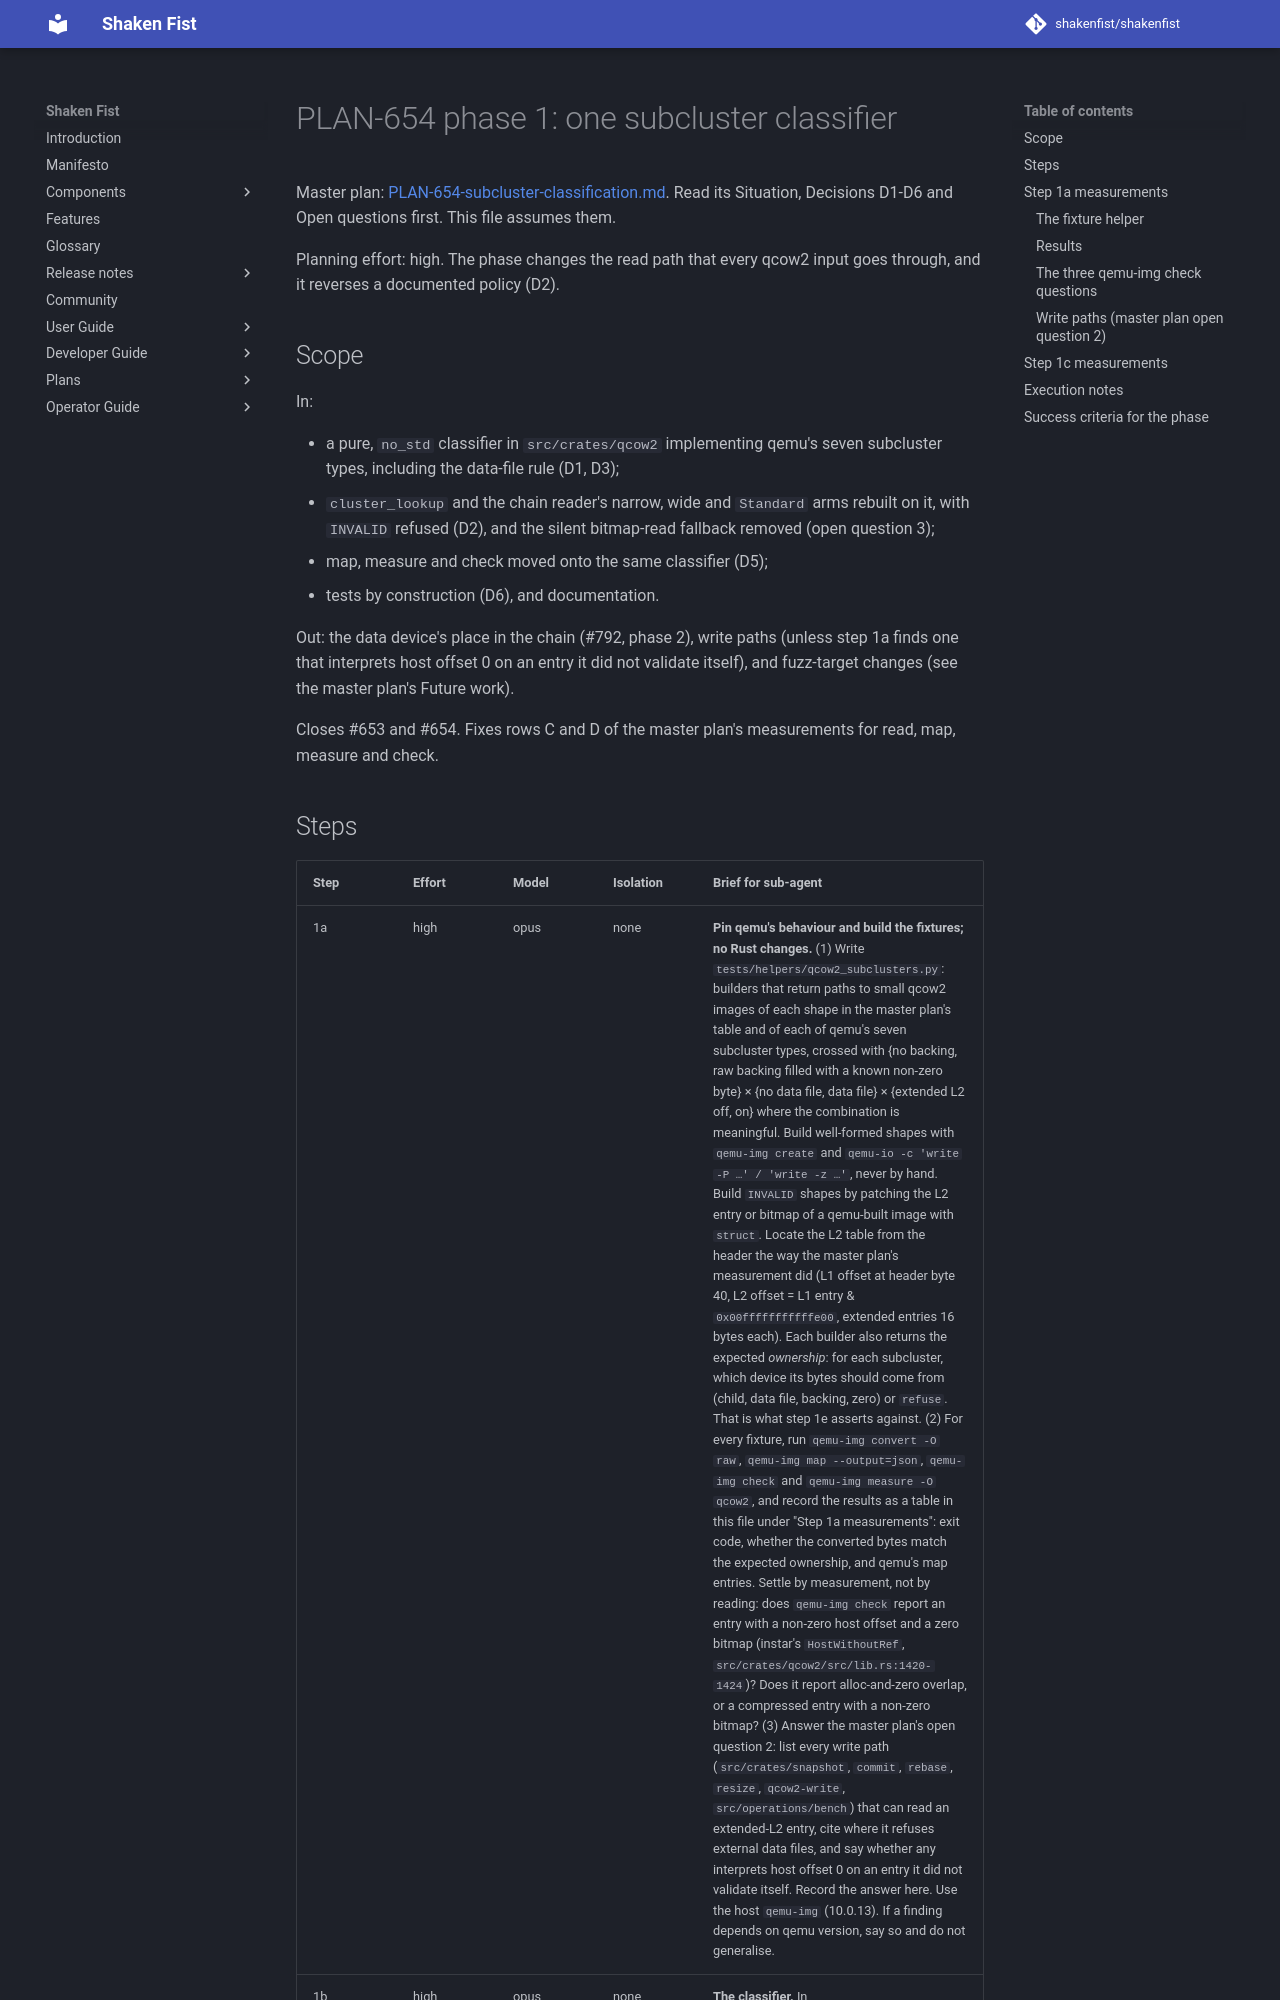

repository: shakenfist/shakenfist · page: components/instar/plans/PLAN-654-subcluster-classification-phase-01-classifier/index.html · generator: mkdocs

# PLAN-654 phase 1: one subcluster classifier

Master plan: [PLAN-654-subcluster-classification.md](/components/instar/plans/PLAN-654-subcluster-classification/).
Read its Situation, Decisions D1-D6 and Open questions first. This
file assumes them.

Planning effort: high. The phase changes the read path that every
qcow2 input goes through, and it reverses a documented policy (D2).

## Scope

In:

* a pure, `no_std` classifier in `src/crates/qcow2` implementing
  qemu's seven subcluster types, including the data-file rule (D1, D3);
* `cluster_lookup` and the chain reader's narrow, wide and `Standard`
  arms rebuilt on it, with `INVALID` refused (D2), and the silent
  bitmap-read fallback removed (open question 3);
* map, measure and check moved onto the same classifier (D5);
* tests by construction (D6), and documentation.

Out: the data device's place in the chain (#792, phase 2), write
paths (unless step 1a finds one that interprets host offset 0 on an
entry it did not validate itself), and fuzz-target changes (see the
master plan's Future work).

Closes #653 and #654. Fixes rows C and D of the master plan's
measurements for read, map, measure and check.
